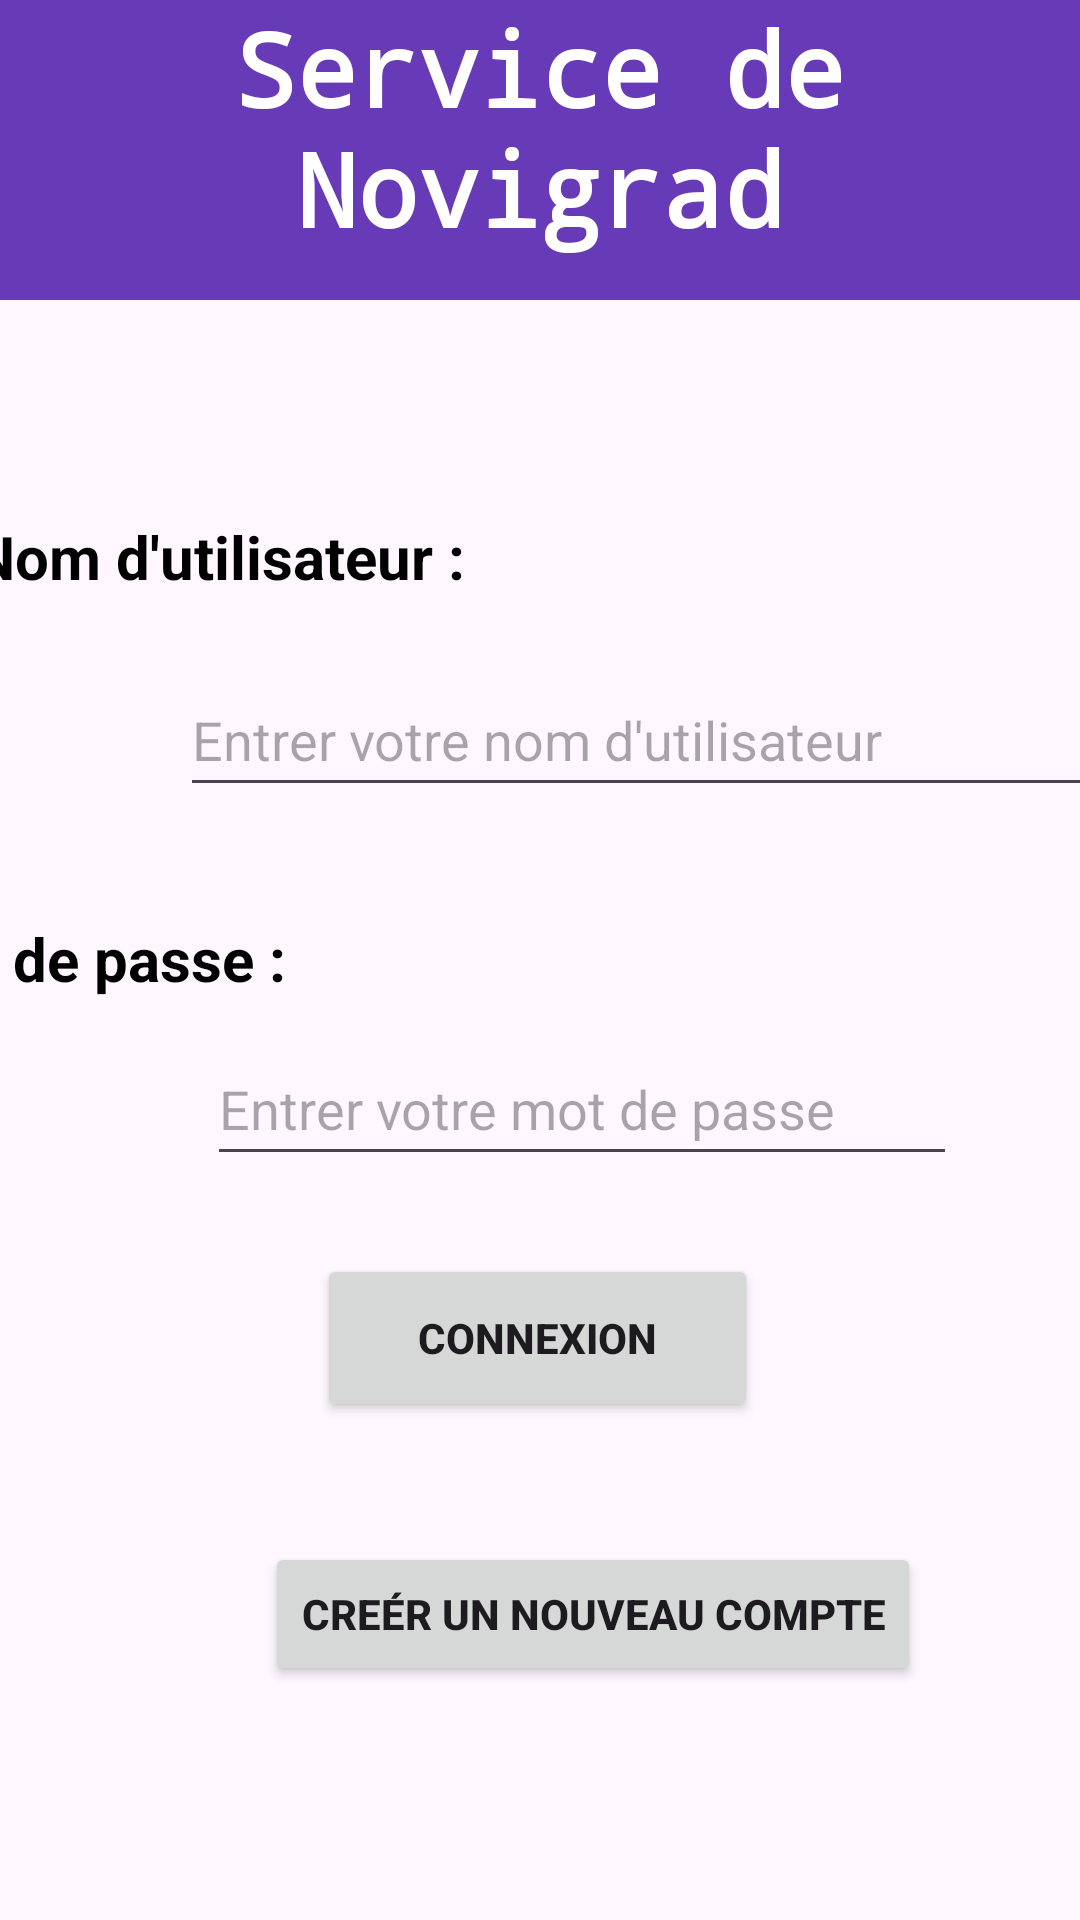

Produce the Android XML layout that renders to this screen, including the resource entries it uses.
<!-- AndroidManifest.xml: application theme Theme.ServicesDeNovigrad -->
<!-- res/layout/activity_main.xml -->
<?xml version="1.0" encoding="utf-8"?>
<androidx.constraintlayout.widget.ConstraintLayout xmlns:android="http://schemas.android.com/apk/res/android"
    xmlns:app="http://schemas.android.com/apk/res-auto"
    xmlns:tools="http://schemas.android.com/tools"
    android:layout_width="match_parent"
    android:layout_height="match_parent"
    tools:context=".MainActivity">

    <LinearLayout
        android:id="@+id/linearLayout"
        android:layout_width="match_parent"
        android:layout_height="100dp"
        android:background="#673AB7"
        android:orientation="vertical"
        app:layout_constraintBottom_toTopOf="@+id/imageView"
        app:layout_constraintEnd_toEndOf="parent"
        app:layout_constraintHorizontal_bias="0.0"
        app:layout_constraintStart_toStartOf="parent"
        app:layout_constraintTop_toTopOf="parent"
        app:layout_constraintVertical_bias="0.0">

        <TextView
            android:id="@+id/textView"
            android:layout_width="match_parent"
            android:layout_height="match_parent"
            android:text="Service de Novigrad"
            android:textAlignment="center"
            android:textColor="@color/white"
            android:textSize="34sp"
            android:textStyle="bold"
            android:typeface="monospace" />
    </LinearLayout>

    <ImageView
        android:id="@+id/imageView"
        android:layout_width="105dp"
        android:layout_height="97dp"
        android:layout_marginStart="150dp"
        android:layout_marginTop="120dp"
        android:layout_marginEnd="125dp"
        android:src="@tools:sample/avatars"
        app:layout_constraintEnd_toEndOf="parent"
        app:layout_constraintHorizontal_bias="0.096"
        app:layout_constraintStart_toStartOf="parent"
        app:layout_constraintTop_toTopOf="parent" />

    <TextView
        android:id="@+id/textView2"
        android:layout_width="wrap_content"
        android:layout_height="wrap_content"
        android:layout_marginStart="88dp"
        android:layout_marginTop="107dp"
        android:layout_marginEnd="265dp"
        android:text="Mot de passe :"
        android:textColor="@color/black"
        android:textSize="20sp"
        android:textStyle="bold"
        app:layout_constraintEnd_toEndOf="parent"
        app:layout_constraintHorizontal_bias="1.0"
        app:layout_constraintStart_toStartOf="parent"
        app:layout_constraintTop_toBottomOf="@+id/textView3" />

    <EditText
        android:id="@+id/txt_userName"
        android:layout_width="wrap_content"
        android:layout_height="48dp"
        android:layout_marginStart="60dp"
        android:layout_marginTop="21dp"
        android:layout_marginBottom="37dp"
        android:ems="15"
        android:hint="Entrer votre nom d'utilisateur"
        android:inputType="text"
        app:layout_constraintBottom_toTopOf="@+id/textView2"
        app:layout_constraintEnd_toEndOf="parent"
        app:layout_constraintHorizontal_bias="0.0"
        app:layout_constraintStart_toStartOf="parent"
        app:layout_constraintTop_toBottomOf="@+id/textView3"
        app:layout_constraintVertical_bias="1.0" />

    <Button
        android:id="@+id/btn_cree"
        style="@style/Widget.AppCompat.Button"
        android:layout_width="wrap_content"
        android:layout_height="wrap_content"
        android:layout_marginStart="156dp"
        android:layout_marginBottom="78dp"
        android:text="Creér un nouveau compte"
        android:textStyle="normal|bold"
        app:layout_constraintBottom_toBottomOf="parent"
        app:layout_constraintEnd_toEndOf="@+id/btn_connect"
        app:layout_constraintHorizontal_bias="0.557"
        app:layout_constraintStart_toStartOf="parent" />

    <TextView
        android:id="@+id/textView3"
        android:layout_width="240dp"
        android:layout_height="wrap_content"
        android:layout_marginStart="16dp"
        android:layout_marginEnd="155dp"
        android:layout_marginBottom="219dp"
        android:text="Nom d'utilisateur :"
        android:textColor="@color/black"
        android:textSize="20sp"
        android:textStyle="bold"
        app:layout_constraintBottom_toTopOf="@+id/btn_connect"
        app:layout_constraintEnd_toEndOf="parent"
        app:layout_constraintStart_toStartOf="parent" />

    <Button
        android:id="@+id/btn_connect"
        style="@style/Widget.AppCompat.Button.Small"
        android:layout_width="147dp"
        android:layout_height="56dp"
        android:layout_marginStart="131dp"
        android:layout_marginEnd="133dp"
        android:layout_marginBottom="40dp"
        android:text="Connexion"
        android:textStyle="normal|bold"
        app:layout_constraintBottom_toTopOf="@+id/btn_cree"
        app:layout_constraintEnd_toEndOf="parent"
        app:layout_constraintStart_toStartOf="parent" />

    <EditText
        android:id="@+id/txt_ps"
        android:layout_width="250dp"
        android:layout_height="48dp"
        android:layout_marginStart="69dp"
        android:layout_marginTop="11dp"
        android:layout_marginEnd="133dp"
        android:layout_marginBottom="39dp"
        android:ems="10"
        android:hint="Entrer votre mot de passe"
        android:inputType="textPassword"
        app:layout_constraintBottom_toTopOf="@+id/btn_connect"
        app:layout_constraintEnd_toEndOf="parent"
        app:layout_constraintHorizontal_bias="0.0"
        app:layout_constraintStart_toStartOf="parent"
        app:layout_constraintTop_toBottomOf="@+id/textView2"
        app:layout_constraintVertical_bias="0.0" />

</androidx.constraintlayout.widget.ConstraintLayout>
<!-- resources referenced by this layout -->
<resources>
  <style name="Theme.ServicesDeNovigrad" parent="Base.Theme.ServicesDeNovigrad" />
  <style name="Base.Theme.ServicesDeNovigrad" parent="Theme.Material3.DayNight.NoActionBar">
          
          
      </style>
  <!-- not gathered from this repository: default colours our renderer supplied (Android Studio template values) -->
  <color name="black">#FF000000</color>
  <color name="white">#FFFFFFFF</color>
</resources>
